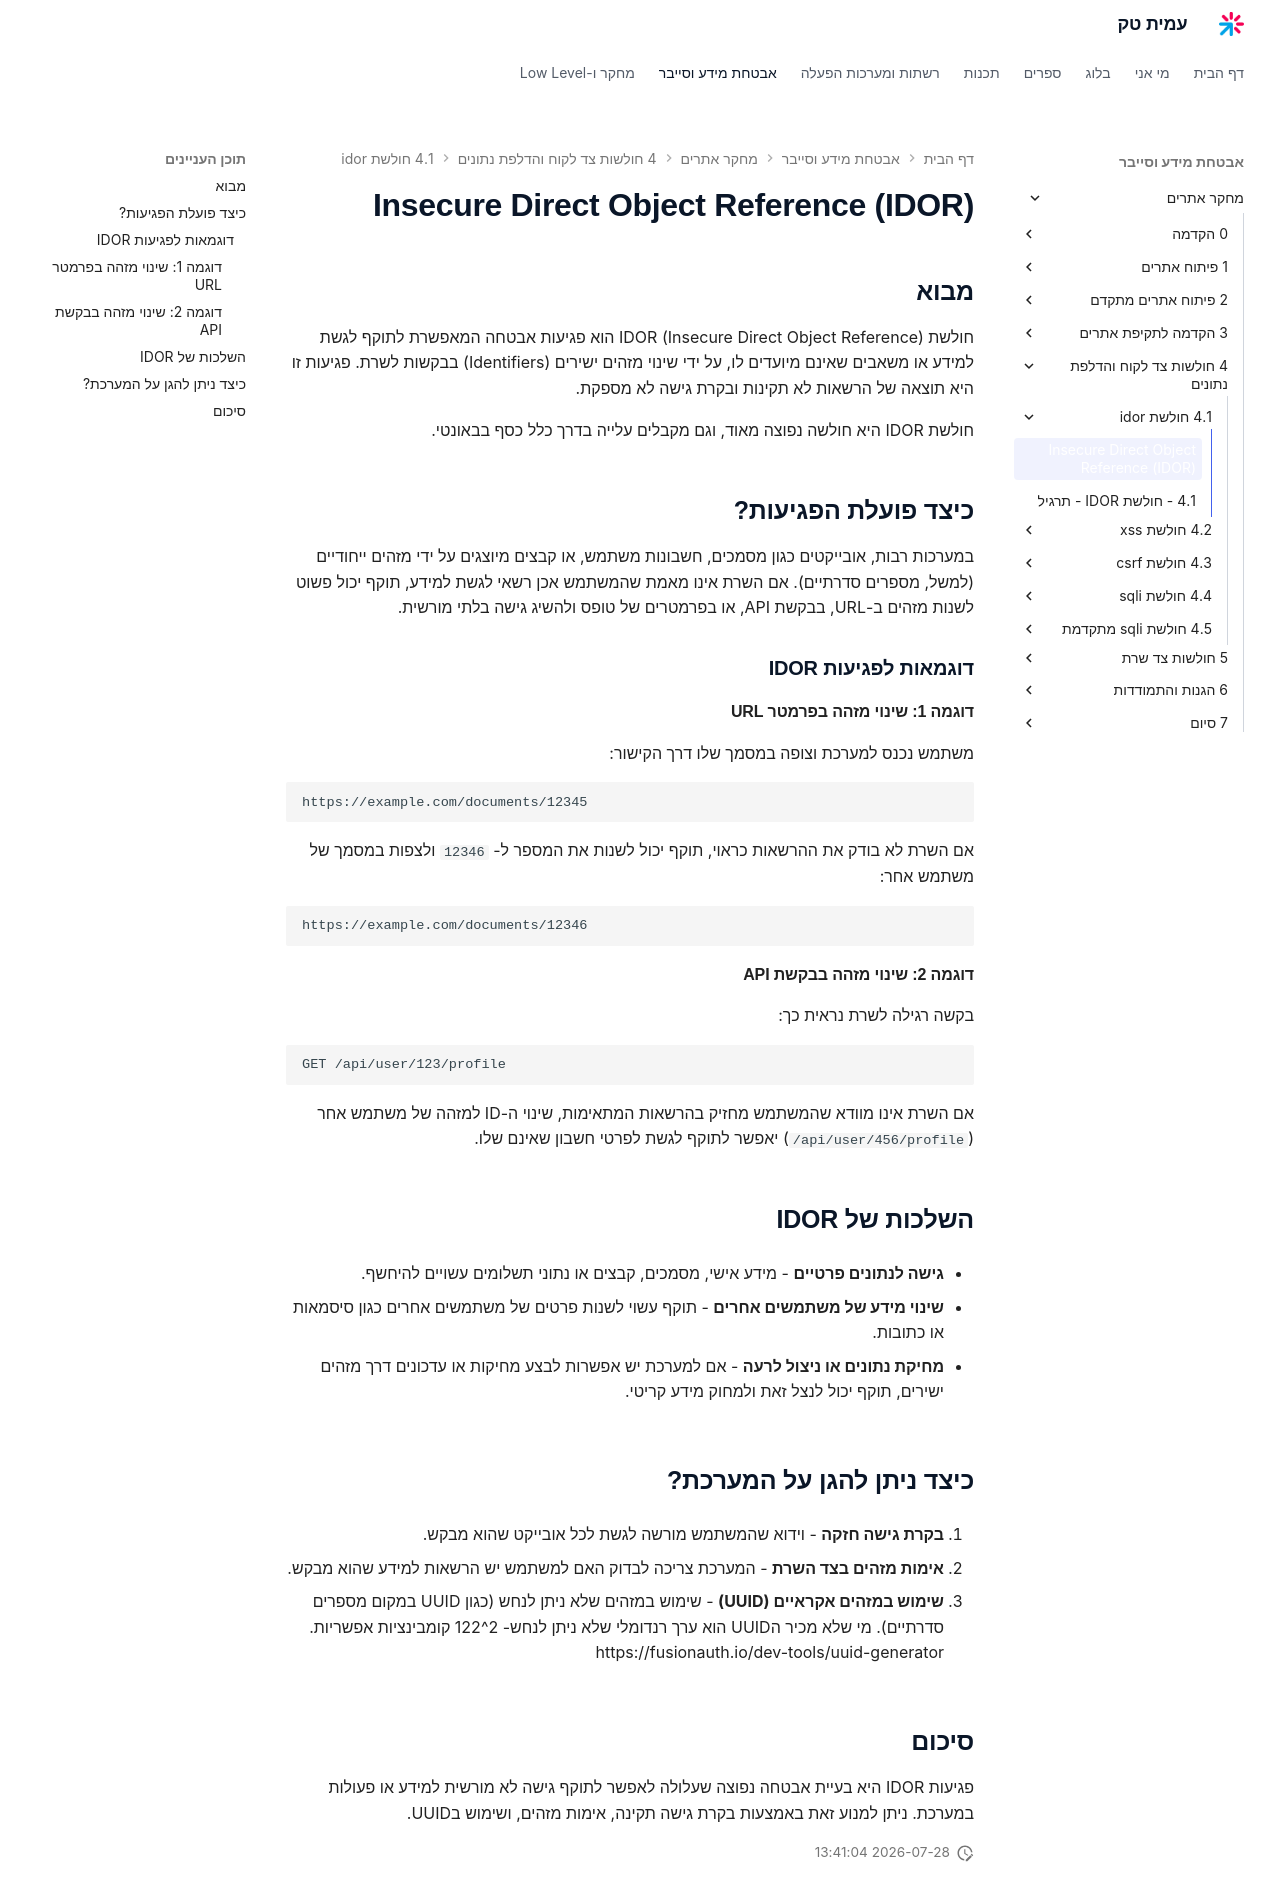

repository: AmitPinchasi/amittech · page: מחקר-אתרים/4 - חולשות צד לקוח והדלפת נתונים/4.1 - חולשת idor/4.1 - חולשת IDOR - הרצאה/index.html · generator: mkdocs

# Insecure Direct Object Reference (IDOR)

## מבוא

חולשת IDOR (Insecure Direct Object Reference) הוא פגיעות אבטחה המאפשרת לתוקף לגשת למידע או משאבים שאינם מיועדים לו, על ידי שינוי מזהים ישירים (Identifiers) בבקשות לשרת. פגיעות זו היא תוצאה של הרשאות לא תקינות ובקרת גישה לא מספקת.

חולשת IDOR היא חולשה נפוצה מאוד, וגם מקבלים עלייה בדרך כלל כסף בבאונטי.
## כיצד פועלת הפגיעות?

במערכות רבות, אובייקטים כגון מסמכים, חשבונות משתמש, או קבצים מיוצגים על ידי מזהים ייחודיים (למשל, מספרים סדרתיים). אם השרת אינו מאמת שהמשתמש אכן רשאי לגשת למידע, תוקף יכול פשוט לשנות מזהים ב-URL, בבקשת API, או בפרמטרים של טופס ולהשיג גישה בלתי מורשית.

### דוגמאות לפגיעות IDOR

#### דוגמה 1: שינוי מזהה בפרמטר URL

משתמש נכנס למערכת וצופה במסמך שלו דרך הקישור:

```
https://example.com/documents/12345
```

אם השרת לא בודק את ההרשאות כראוי, תוקף יכול לשנות את המספר ל- `12346` ולצפות במסמך של משתמש אחר:

```
https://example.com/documents/12346
```

#### דוגמה 2: שינוי מזהה בבקשת API

בקשה רגילה לשרת נראית כך:

```
GET /api/user/123/profile
```

אם השרת אינו מוודא שהמשתמש מחזיק בהרשאות המתאימות, שינוי ה-ID למזהה של משתמש אחר (`/api/user/456/profile`) יאפשר לתוקף לגשת לפרטי חשבון שאינם שלו.

## השלכות של IDOR

- **גישה לנתונים פרטיים** - מידע אישי, מסמכים, קבצים או נתוני תשלומים עשויים להיחשף.
    
- **שינוי מידע של משתמשים אחרים** - תוקף עשוי לשנות פרטים של משתמשים אחרים כגון סיסמאות או כתובות.
    
- **מחיקת נתונים או ניצול לרעה** - אם למערכת יש אפשרות לבצע מחיקות או עדכונים דרך מזהים ישירים, תוקף יכול לנצל זאת ולמחוק מידע קריטי.
    

## כיצד ניתן להגן על המערכת?

1. **בקרת גישה חזקה** - וידוא שהמשתמש מורשה לגשת לכל אובייקט שהוא מבקש.
    
2. **אימות מזהים בצד השרת** - המערכת צריכה לבדוק האם למשתמש יש הרשאות למידע שהוא מבקש.
    
3. **שימוש במזהים אקראיים (UUID)** - שימוש במזהים שלא ניתן לנחש (כגון UUID במקום מספרים סדרתיים). מי שלא מכיר הUUID הוא ערך רנדומלי שלא ניתן לנחש- 2^122 קומבינציות אפשריות. https://fusionauth.io/dev-tools/uuid-generator

## סיכום

פגיעות IDOR היא בעיית אבטחה נפוצה שעלולה לאפשר לתוקף גישה לא מורשית למידע או פעולות במערכת. ניתן למנוע זאת באמצעות בקרת גישה תקינה, אימות מזהים, ושימוש בUUID. 
